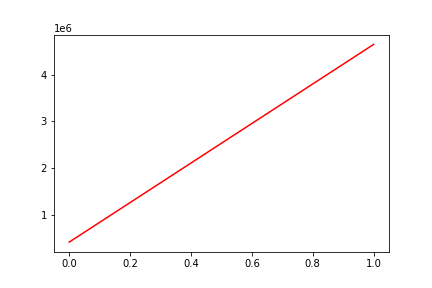

The table this chart was drawn from, first rows:
, date, assets
0, 0, 420225
1, 20140211, 4646853
